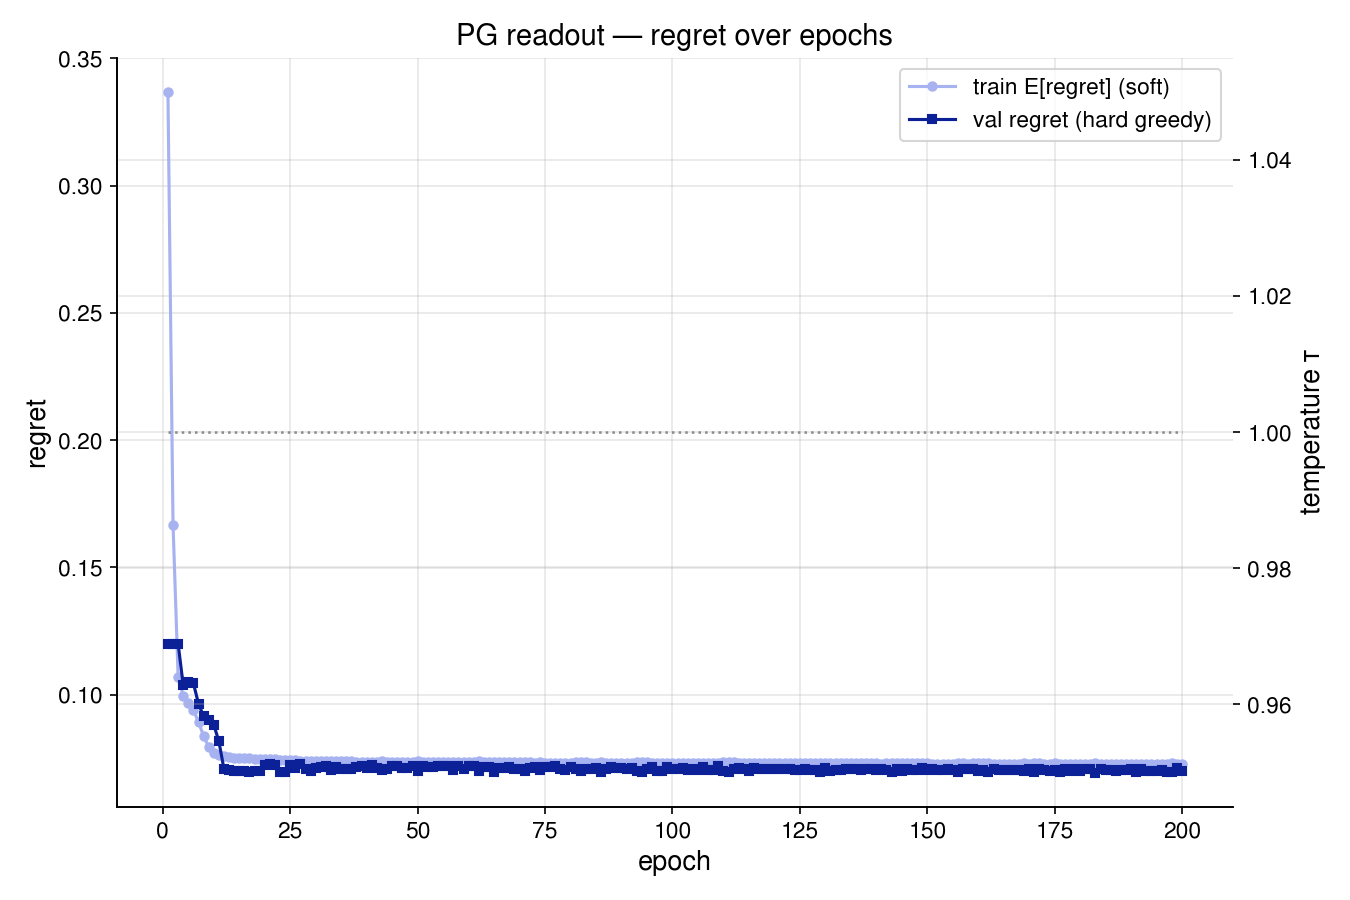

The table this chart was drawn from, first rows:
epoch, tau, train_E_regret, val_greedy_regret
1, 1.0, 0.337, 0.1201
2, 1.0, 0.1668, 0.1201
3, 1.0, 0.1072, 0.12
4, 1.0, 0.09959, 0.1037
5, 1.0, 0.09659, 0.1049
6, 1.0, 0.09401, 0.1045
7, 1.0, 0.08925, 0.09647
8, 1.0, 0.08375, 0.0915
9, 1.0, 0.0795, 0.09
10, 1.0, 0.07729, 0.08816
11, 1.0, 0.07624, 0.0817
12, 1.0, 0.07577, 0.07071
13, 1.0, 0.07548, 0.07051
14, 1.0, 0.07534, 0.06995
15, 1.0, 0.07521, 0.07002
16, 1.0, 0.07508, 0.07008
17, 1.0, 0.07498, 0.06984
18, 1.0, 0.07491, 0.07011
19, 1.0, 0.07485, 0.06995
20, 1.0, 0.0748, 0.07237
21, 1.0, 0.07472, 0.07262
22, 1.0, 0.07461, 0.07258
23, 1.0, 0.07456, 0.06983
24, 1.0, 0.07447, 0.06969
25, 1.0, 0.07426, 0.07245
26, 1.0, 0.07419, 0.07139
27, 1.0, 0.07411, 0.07264
28, 1.0, 0.07403, 0.07088
29, 1.0, 0.074, 0.06996
30, 1.0, 0.07399, 0.07113
31, 1.0, 0.07393, 0.07172
32, 1.0, 0.07387, 0.07183
33, 1.0, 0.07391, 0.07062
34, 1.0, 0.07393, 0.07157
35, 1.0, 0.07381, 0.07085
36, 1.0, 0.07398, 0.07081
37, 1.0, 0.07383, 0.07102
38, 1.0, 0.07377, 0.07152
39, 1.0, 0.07377, 0.07203
40, 1.0, 0.07372, 0.07131
41, 1.0, 0.07369, 0.07241
42, 1.0, 0.07377, 0.07125
43, 1.0, 0.07384, 0.07036
44, 1.0, 0.07373, 0.07092
45, 1.0, 0.0737, 0.07199
46, 1.0, 0.07364, 0.07203
47, 1.0, 0.07362, 0.07139
48, 1.0, 0.07363, 0.07111
49, 1.0, 0.0736, 0.0719
50, 1.0, 0.07379, 0.0702
51, 1.0, 0.07358, 0.07216
52, 1.0, 0.07356, 0.07169
53, 1.0, 0.07355, 0.07148
54, 1.0, 0.0735, 0.07194
55, 1.0, 0.07352, 0.0721
56, 1.0, 0.0736, 0.07204
57, 1.0, 0.07351, 0.07025
58, 1.0, 0.07345, 0.07195
59, 1.0, 0.07354, 0.07079
60, 1.0, 0.07351, 0.07192
... 140 more rows
